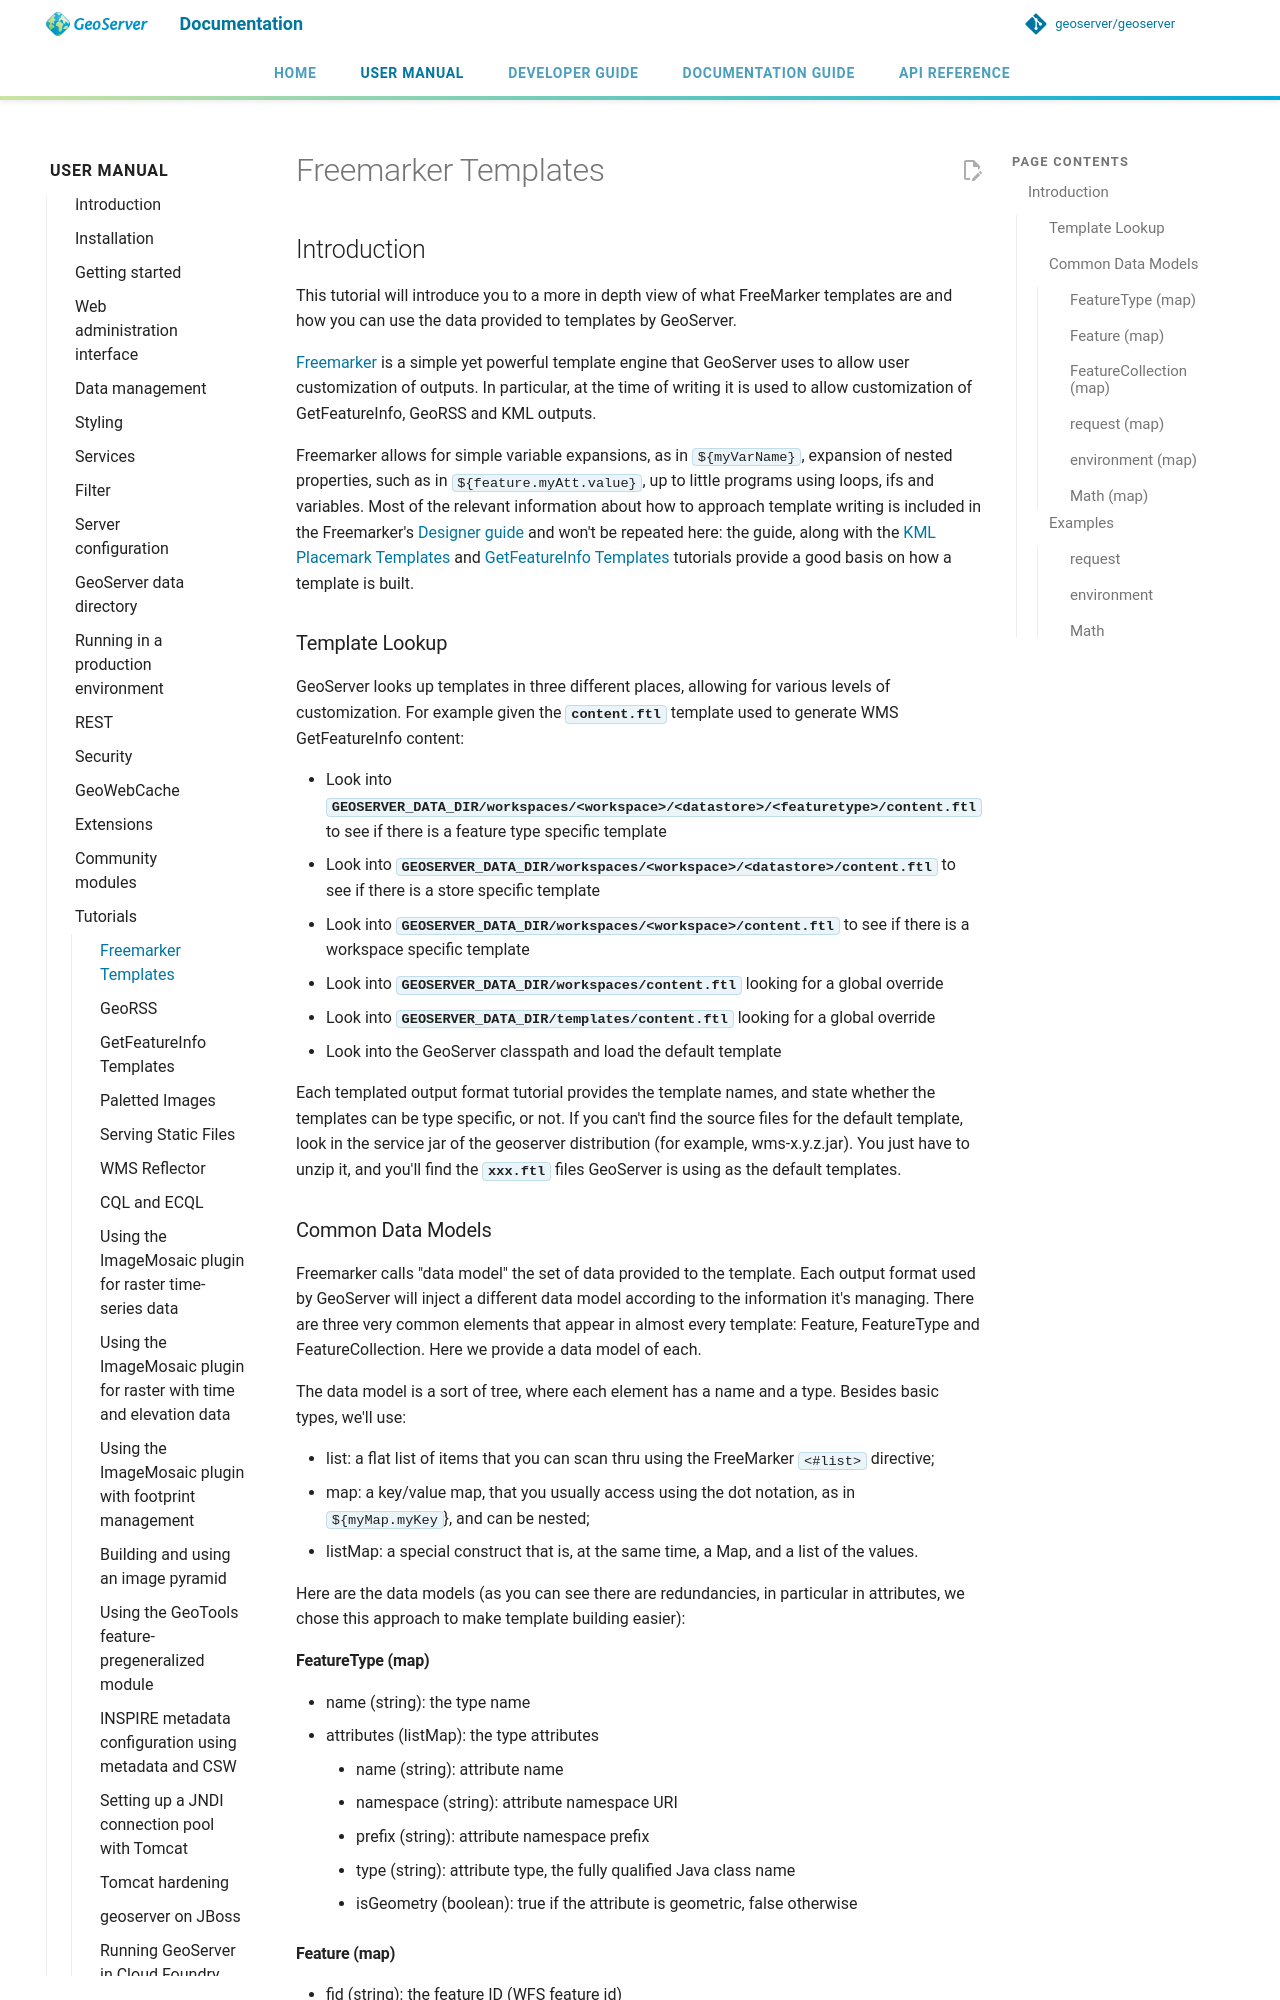

repository: petersmythe/geoserver · page: latest/en/user/tutorials/freemarker/index.html · generator: mkdocs

# Freemarker Templates

## Introduction

This tutorial will introduce you to a more in depth view of what FreeMarker templates are and how you can use the data provided to templates by GeoServer.

[Freemarker](http://www.freemarker.org/) is a simple yet powerful template engine that GeoServer uses to allow user customization of outputs. In particular, at the time of writing it is used to allow customization of GetFeatureInfo, GeoRSS and KML outputs.

Freemarker allows for simple variable expansions, as in `${myVarName}`, expansion of nested properties, such as in `${feature.myAtt.value}`, up to little programs using loops, ifs and variables. Most of the relevant information about how to approach template writing is included in the Freemarker's [Designer guide](http://www.freemarker.org/docs/dgui.md) and won't be repeated here: the guide, along with the [KML Placemark Templates](../extensions/kml/tutorials/kmlplacemark/index.md) and [GetFeatureInfo Templates](GetFeatureInfo/index.md) tutorials should be good enough to give you a good grip on how a template is built.

### Template Lookup

GeoServer looks up templates in three different places, allowing for various levels of customization. For example given the `content.ftl` template used to generate WMS GetFeatureInfo content:

- Look into `GEOSERVER_DATA_DIR/workspaces/<workspace>/<datastore>/<featuretype>/content.ftl` to see if there is a feature type specific template
- Look into `GEOSERVER_DATA_DIR/workspaces/<workspace>/<datastore>/content.ftl` to see if there is a store specific template
- Look into `GEOSERVER_DATA_DIR/workspaces/<workspace>/content.ftl` to see if there is a workspace specific template
- Look into `GEOSERVER_DATA_DIR/workspaces/content.ftl` looking for a global override
- Look into `GEOSERVER_DATA_DIR/templates/content.ftl` looking for a global override
- Look into the GeoServer classpath and load the default template

Each templated output format tutorial should provide you with the template names, and state whether the templates can be type specific, or not. If you can't find the source files for the default template, look in the service jar of the geoserver distribution (for example, wms-x.y.z.jar). You just have to unzip it, and you'll find the xxx.ftl files GeoServer is using as the default templates.
